Dataset: dataset (GitHub, Burcu-weining/Guava-VQ-VAE-Image-Translation). Classes: unwrapped, wrapped.

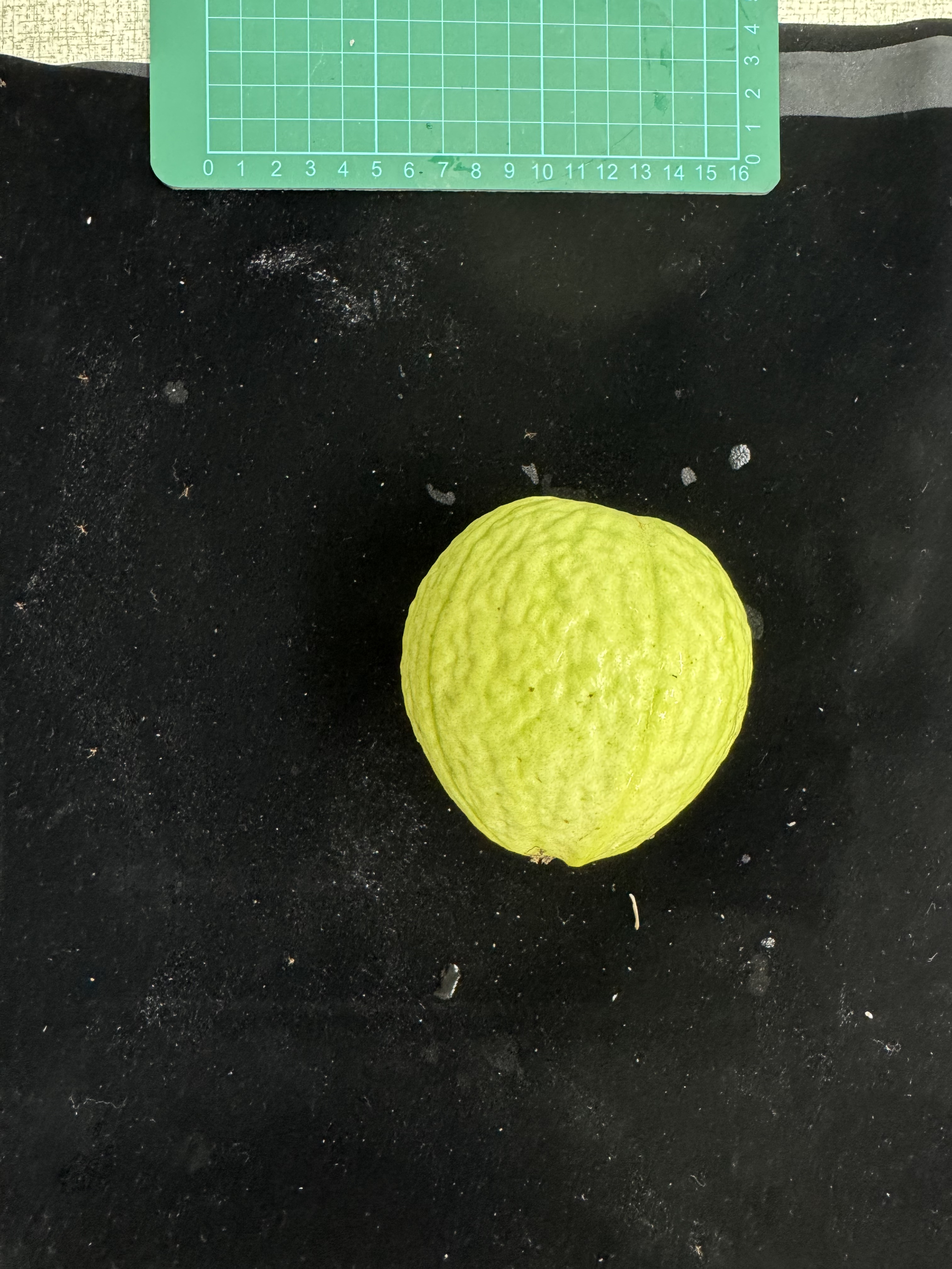
Label: unwrapped

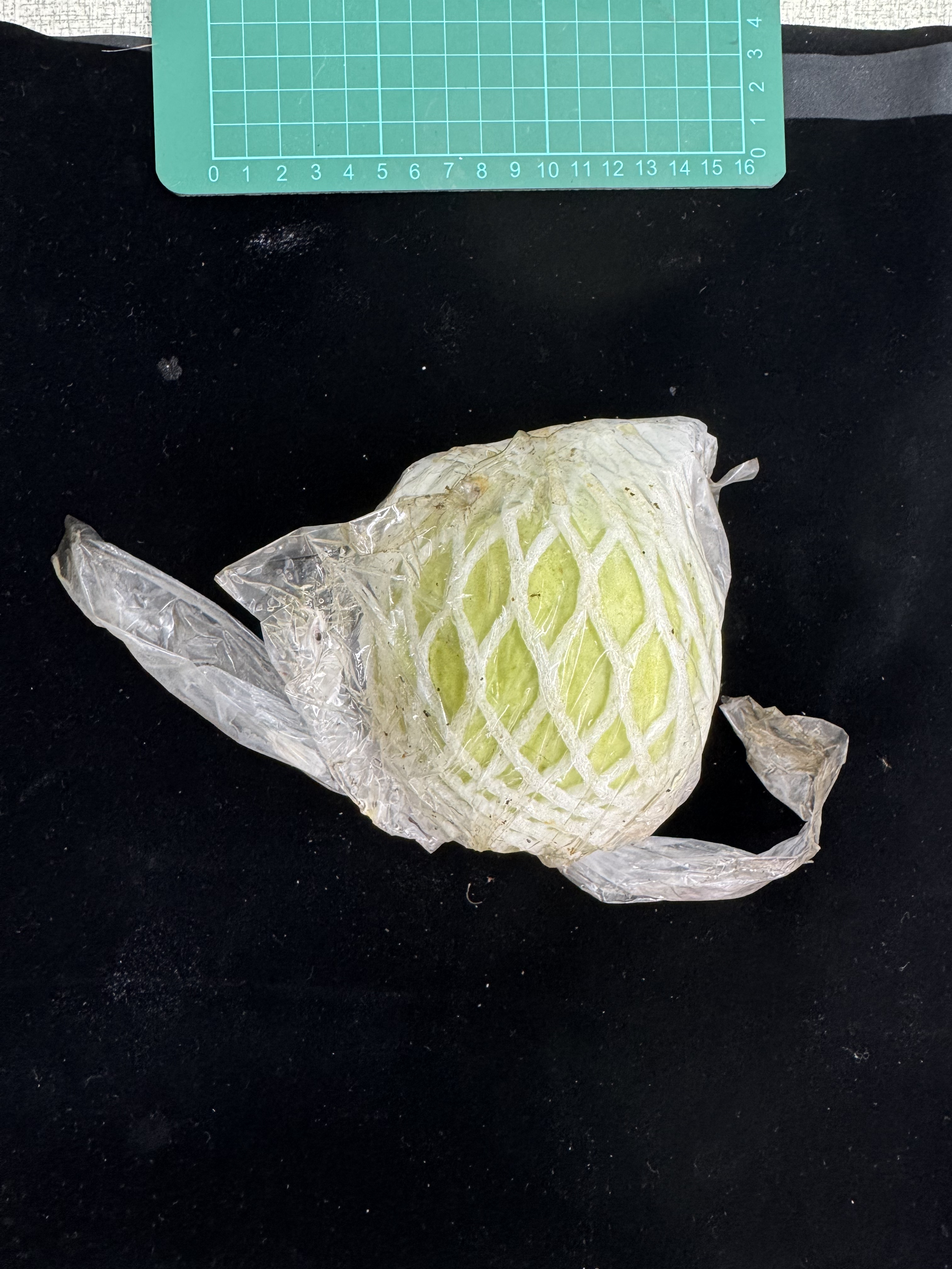
Label: wrapped

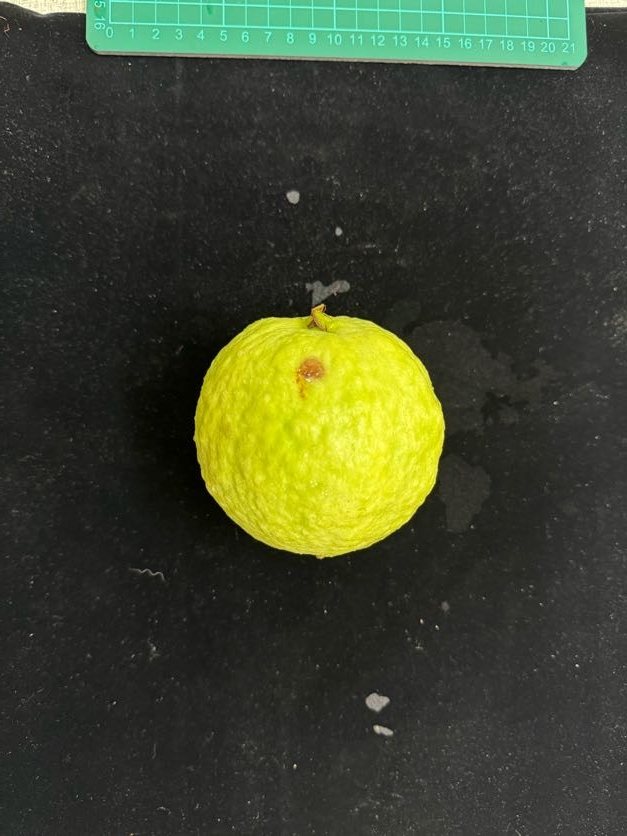
Label: unwrapped

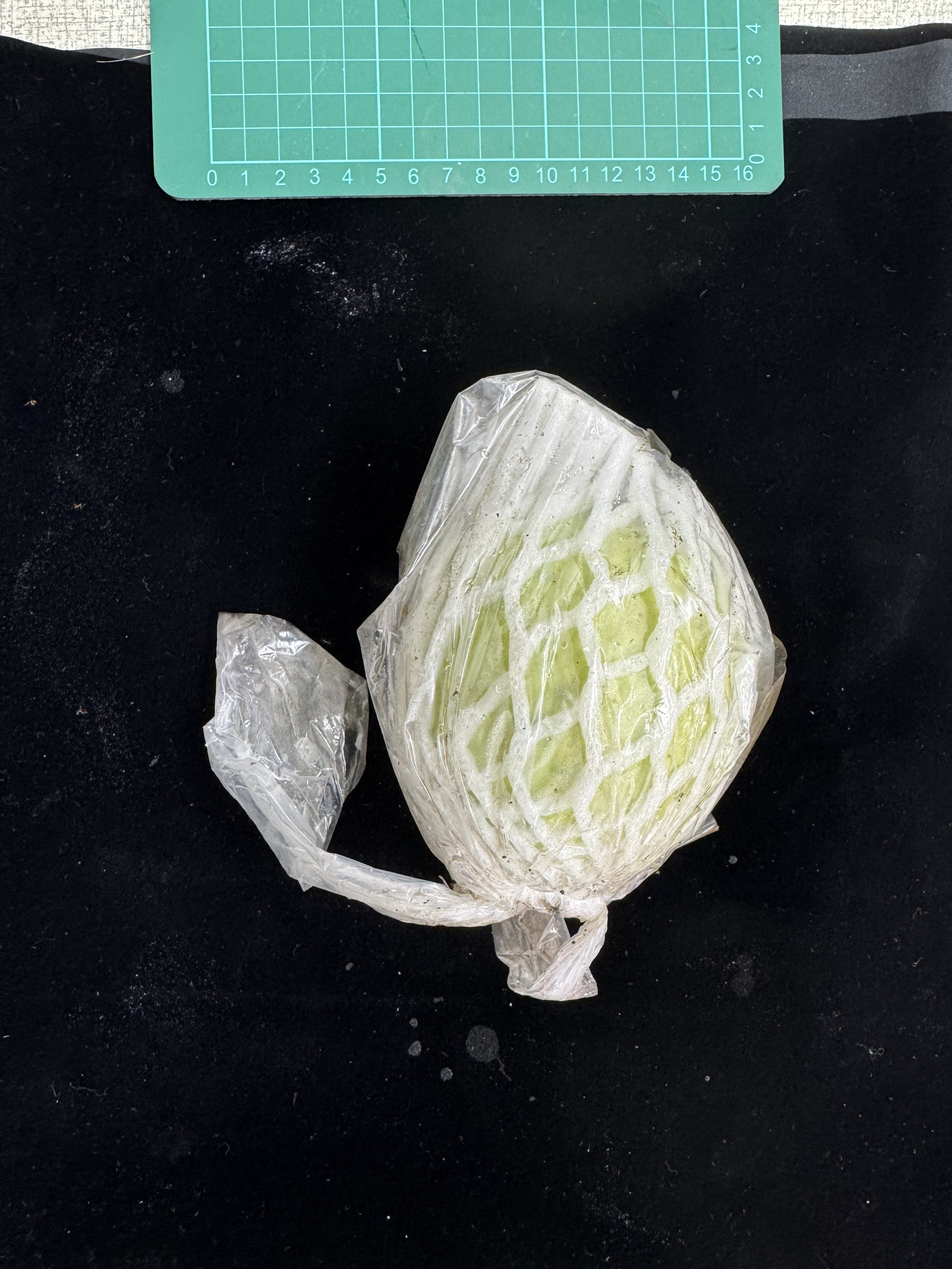
Label: wrapped

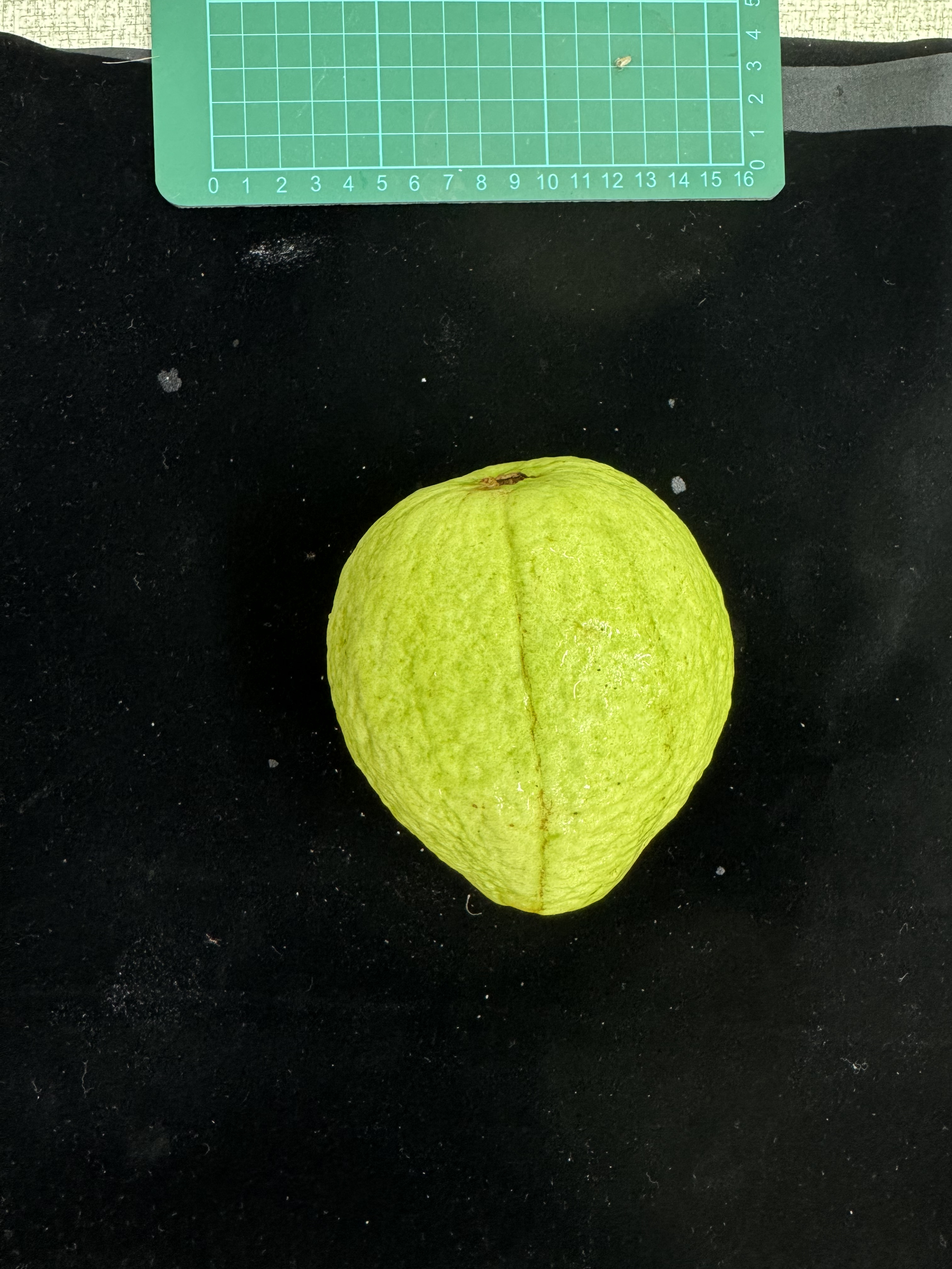
Label: unwrapped

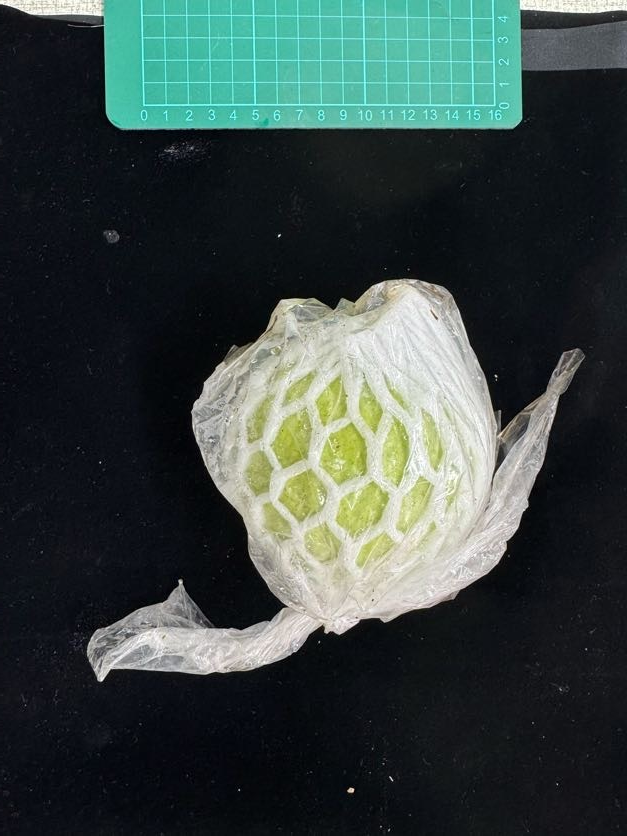
Label: wrapped
